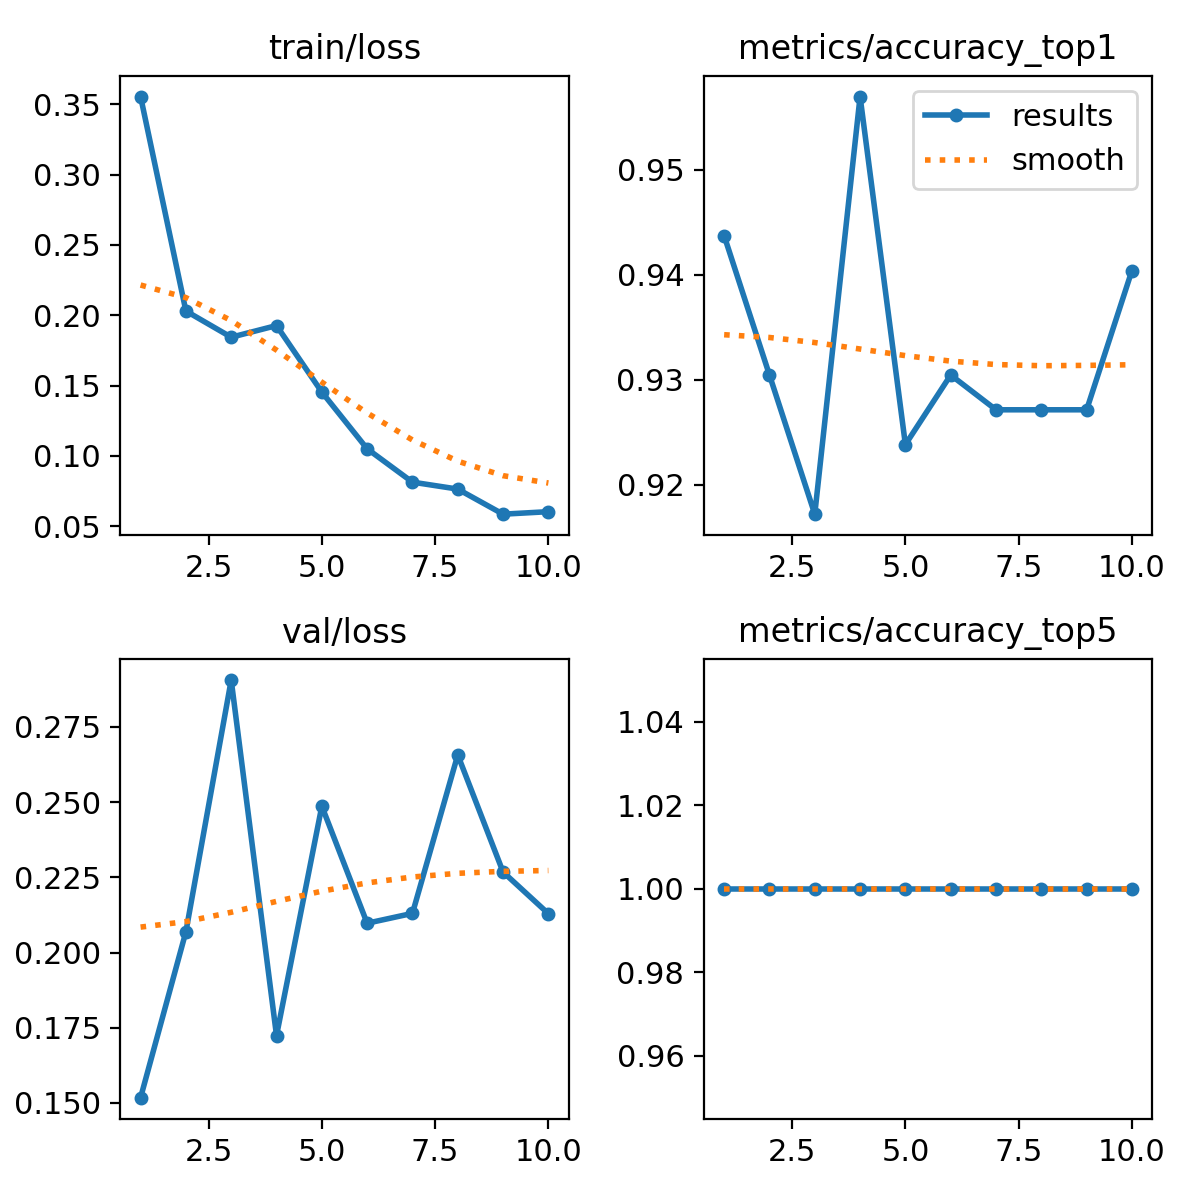

The table this chart was drawn from, first rows:
epoch, time, train/loss, metrics/accuracy_top1, metrics/accuracy_top5, val/loss, lr/pg0, lr/pg1, lr/pg2
1, 32.88, 0.3555, 0.9437, 1, 0.1518, 0.0005533, 0.0005533, 0.0005533
2, 48.18, 0.203, 0.9305, 1, 0.2069, 0.0009992, 0.0009992, 0.0009992
3, 63.02, 0.1844, 0.9172, 1, 0.2906, 0.001335, 0.001335, 0.001335
4, 77.62, 0.1927, 0.9569, 1, 0.1724, 0.001172, 0.001172, 0.001172
5, 92.45, 0.1454, 0.9238, 1, 0.2487, 0.001007, 0.001007, 0.001007
6, 107.2, 0.105, 0.9305, 1, 0.2097, 0.0008418, 0.0008418, 0.0008418
7, 122, 0.08132, 0.9272, 1, 0.213, 0.0006768, 0.0006768, 0.0006768
8, 136.6, 0.07638, 0.9272, 1, 0.2657, 0.0005118, 0.0005118, 0.0005118
9, 151.4, 0.05854, 0.9272, 1, 0.2268, 0.0003467, 0.0003467, 0.0003467
10, 167, 0.06032, 0.9404, 1, 0.2129, 0.0001817, 0.0001817, 0.0001817
